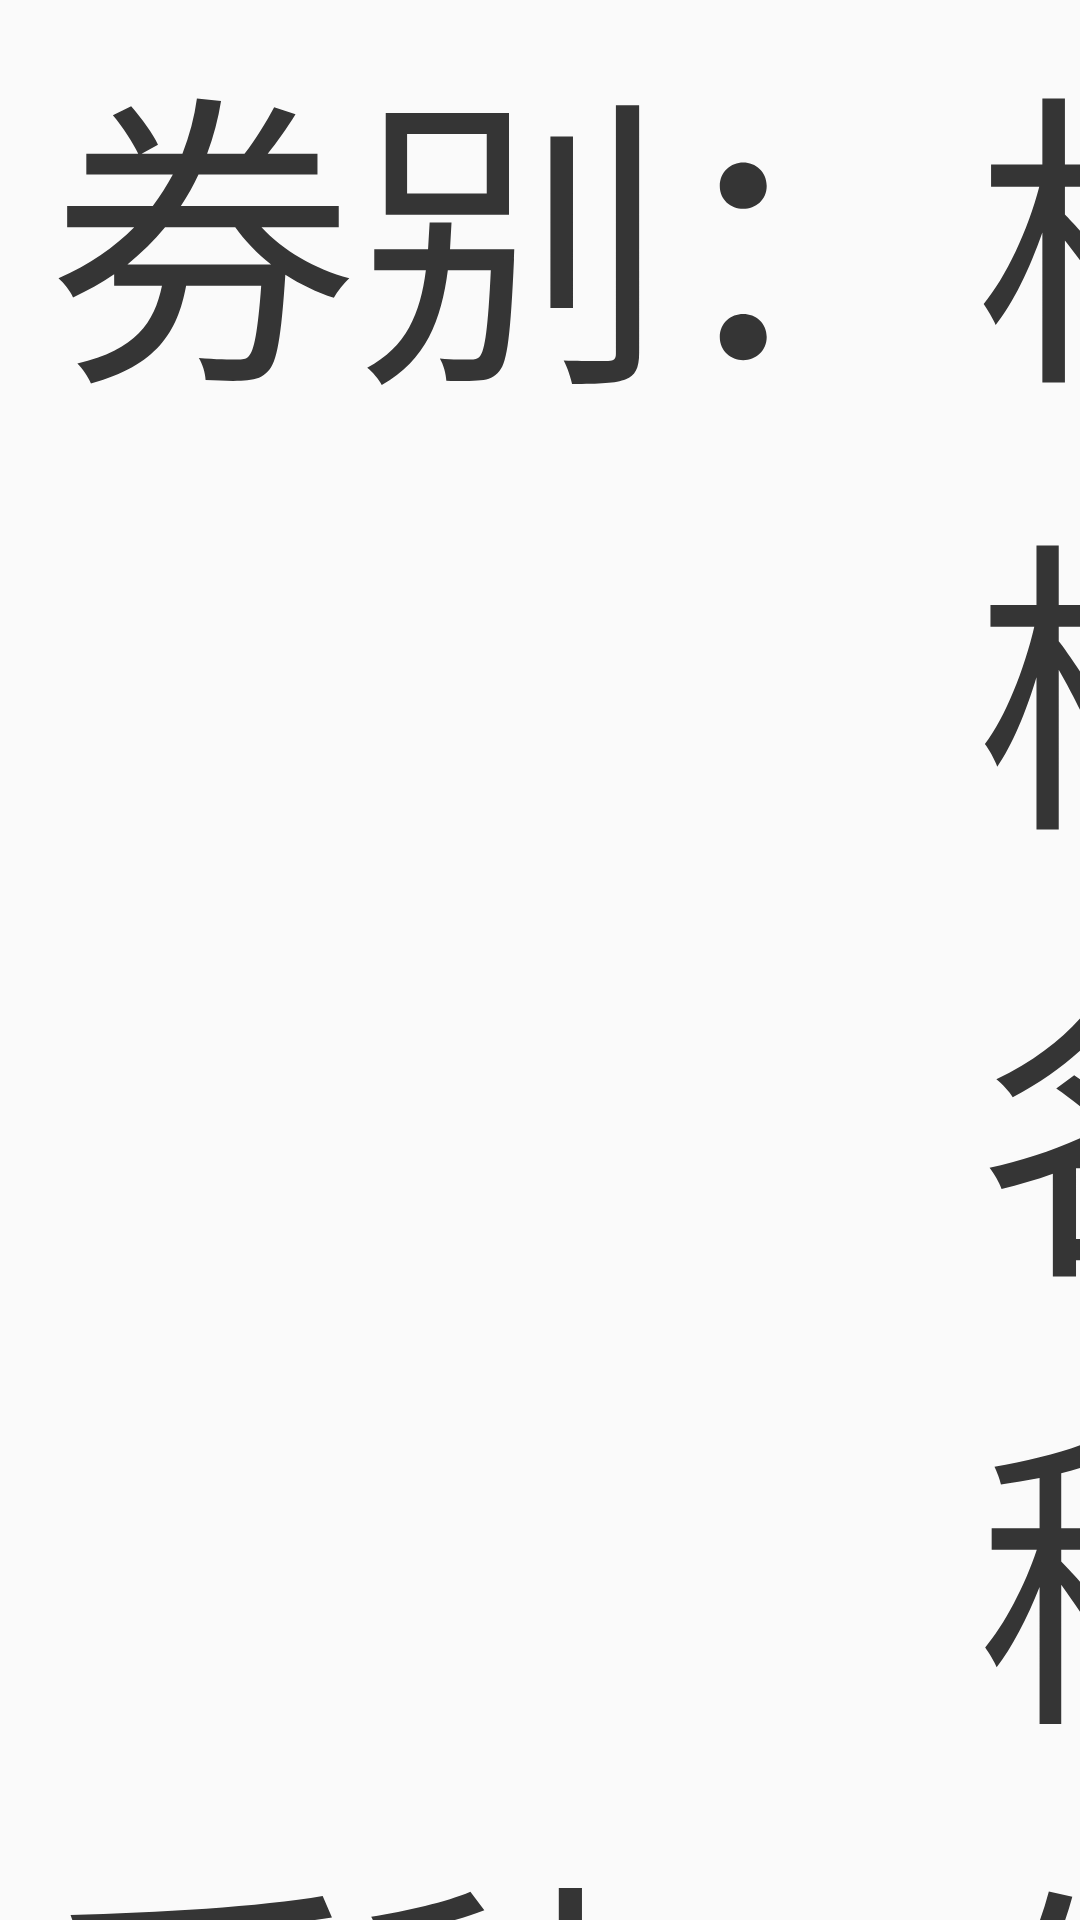

Layout XML and referenced resources for this Android screen:
<!-- AndroidManifest.xml: application theme AppTheme -->
<!-- res/layout/box_item.xml -->
<?xml version="1.0" encoding="utf-8"?>
<LinearLayout xmlns:android="http://schemas.android.com/apk/res/android"
    android:layout_width="match_parent"
    android:layout_height="wrap_content"
    android:paddingLeft="16dp"
    android:orientation="vertical">

    <LinearLayout
        android:layout_width="match_parent"
        android:layout_height="wrap_content"
        android:orientation="horizontal">
        <TextView
            android:layout_width="wrap_content"
            android:layout_height="wrap_content"
            style="@style/textSize"
            android:text="券别："
            />
        <TextView
            android:id="@+id/quan_bie"
            android:layout_width="wrap_content"
            android:layout_height="wrap_content"
            style="@style/textSize"
            android:text="机构名称"
            />
    </LinearLayout>
    <LinearLayout
        android:layout_width="match_parent"
        android:layout_height="wrap_content"
        android:orientation="horizontal">
        <TextView
            android:layout_width="wrap_content"
            android:layout_height="wrap_content"
            style="@style/textSize"
            android:text="币种："
            />
        <TextView
            android:id="@+id/bi_zhong"
            android:layout_width="wrap_content"
            android:layout_height="wrap_content"
            style="@style/textSize"
            android:text="生成日期"
            />
    </LinearLayout>
    <LinearLayout
        android:layout_width="match_parent"
        android:layout_height="wrap_content"
        android:orientation="horizontal">
        <TextView
            android:layout_width="wrap_content"
            android:layout_height="wrap_content"
            android:text="周转箱编号："
            style="@style/textSize"
            />
        <TextView
            android:id="@+id/zhouzhuanxiang_bianhao"
            android:layout_width="wrap_content"
            android:layout_height="wrap_content"
            android:text="订单编号"
            style="@style/textSize"
            />
    </LinearLayout>
</LinearLayout>
<!-- resources referenced by this layout -->
<resources>
  <style name="textSize">
          <item name="android:textSize">50pt</item>
          <item name="android:textColor">@color/EditColor</item>
          <item name="android:layout_gravity">center_horizontal</item>
      </style>
  <style name="AppTheme" parent="Theme.AppCompat.Light.NoActionBar">
          
          <item name="colorPrimary">@color/colorPrimary</item>
          <item name="colorPrimaryDark">@color/colorPrimaryDark</item>
          <item name="colorAccent">@color/colorAccent</item>
      </style>
  <color name="EditColor">#353535</color>
  <color name="colorPrimary">#3F51B5</color>
  <color name="colorPrimaryDark">#303F9F</color>
  <color name="colorAccent">#FF4081</color>
</resources>
